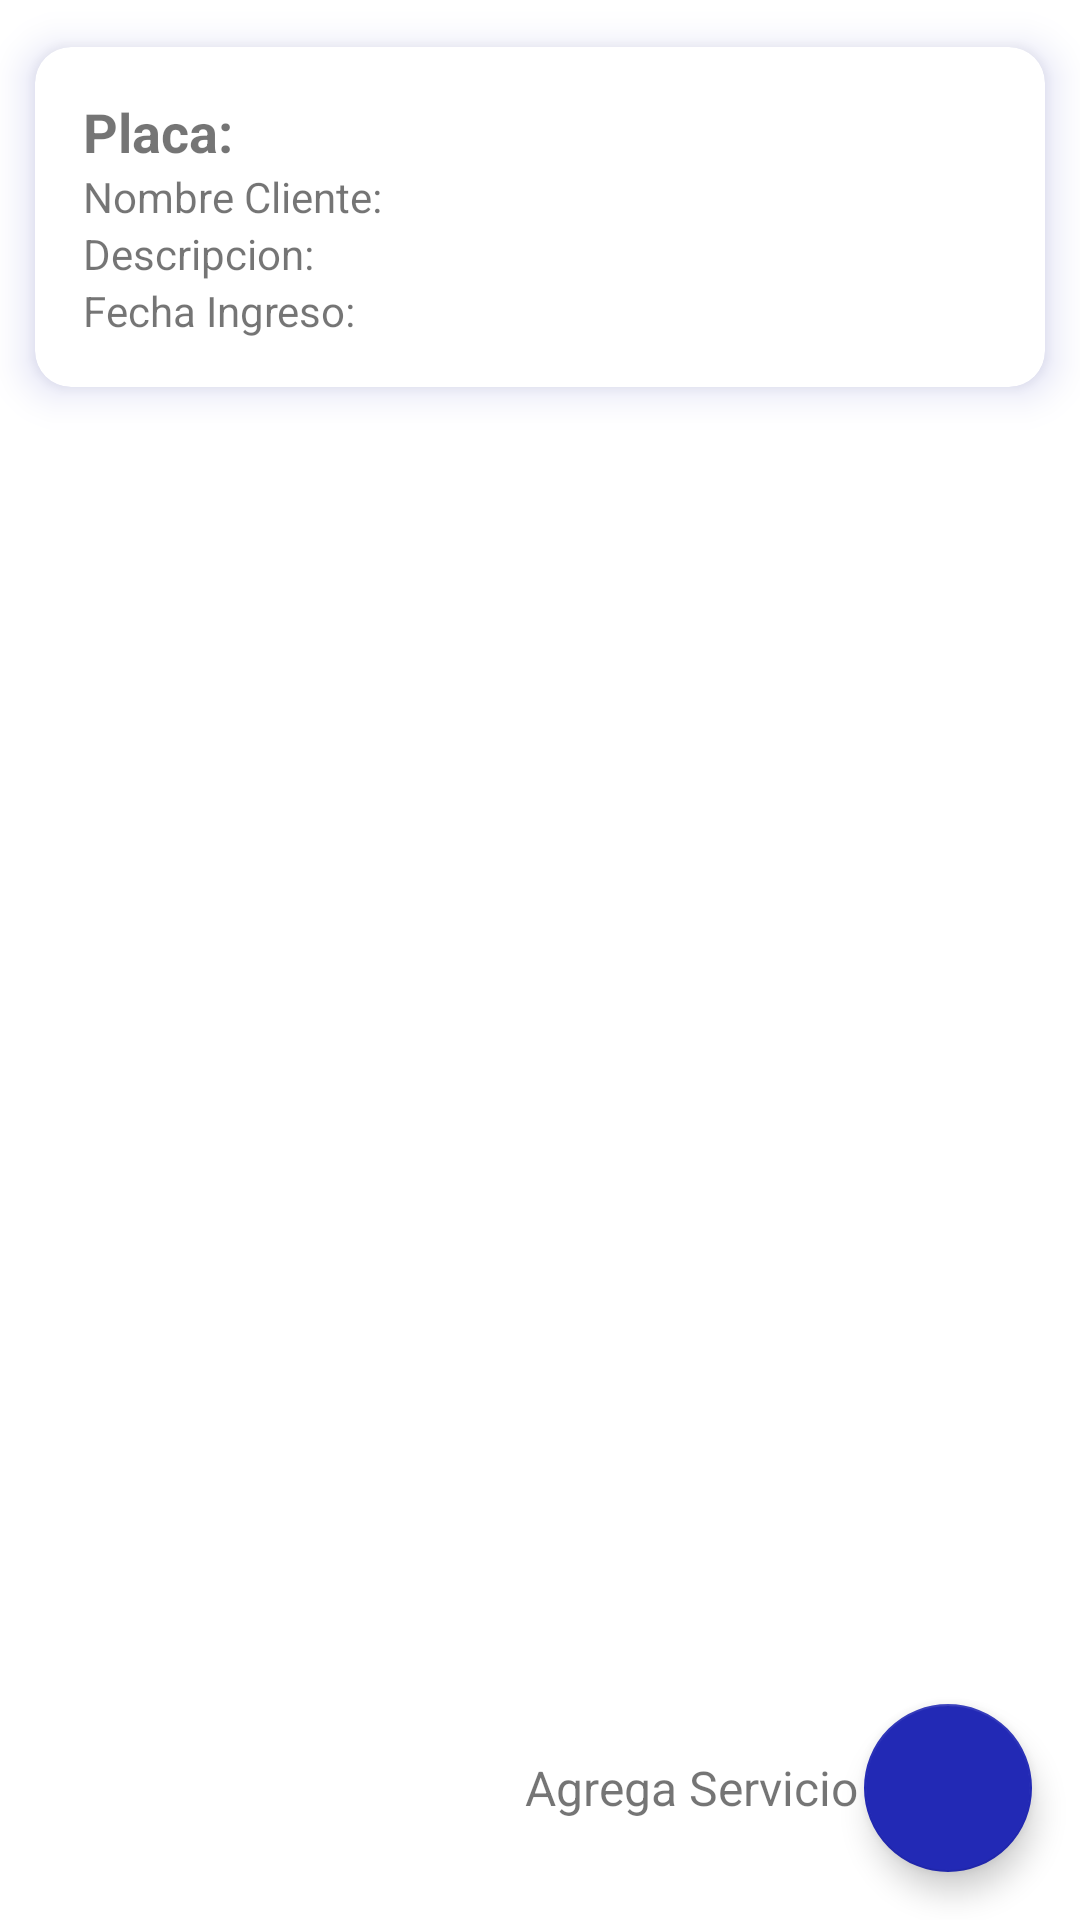

This screen was rendered from an Android layout file. Write that file and the resources it references.
<!-- AndroidManifest.xml: application theme Theme.ElectroAires -->
<!-- res/layout/fragment_servicio.xml -->
<?xml version="1.0" encoding="utf-8"?>
<RelativeLayout
    xmlns:android="http://schemas.android.com/apk/res/android"
    xmlns:tools="http://schemas.android.com/tools"
    android:layout_width="match_parent"
    android:layout_height="match_parent"
    xmlns:app="http://schemas.android.com/apk/res-auto"
    tools:context=".ServicioFragment">


        <LinearLayout
            android:layout_width="wrap_content"
            android:layout_height="wrap_content"
            android:layout_gravity="bottom|end"
            android:orientation="horizontal"
            android:layout_alignParentEnd="true"
            android:layout_alignParentBottom="true">

        

                <TextView
                    android:layout_width="wrap_content"
                    android:layout_height="wrap_content"
                    android:layout_gravity="center"
                    android:text="Agrega Servicio"
                    android:textSize="16sp" />

                <com.google.android.material.floatingactionbutton.FloatingActionButton
                android:id="@+id/add_card_servicio"
                android:layout_width="wrap_content"
                android:layout_height="wrap_content"
                android:layout_marginStart="2dp"
                android:layout_marginTop="16dp"
                android:layout_marginEnd="16dp"
                android:layout_marginBottom="16dp"
                android:src="@drawable/baseline_add_24"
                app:backgroundTint="@color/blue_200"
                app:tint="@color/white"
                />

        </LinearLayout>

        <androidx.cardview.widget.CardView
            android:layout_width="match_parent"
            android:layout_height="wrap_content"
            android:layout_marginBottom="16dp"
            android:clickable="true"
            app:cardCornerRadius="12dp"
            app:cardElevation="8dp"
            app:cardUseCompatPadding="true"
            android:id="@+id/card_servicio"
            android:outlineSpotShadowColor="@color/blue_200">

                <LinearLayout
                    android:layout_width="match_parent"
                    android:layout_height="wrap_content"
                    android:orientation="vertical"
                    android:padding="16dp">

                        <TextView
                            android:layout_width="match_parent"
                            android:layout_height="wrap_content"
                            android:text="Placa:"
                            android:textStyle="bold"
                            android:textSize="18sp"/>

                        <TextView
                            android:layout_width="match_parent"
                            android:layout_height="wrap_content"
                            android:text="Nombre Cliente:"/>

                        <TextView
                            android:layout_width="match_parent"
                            android:layout_height="wrap_content"
                            android:text="Descripcion:"/>

                        <TextView
                            android:layout_width="match_parent"
                            android:layout_height="wrap_content"
                            android:text="Fecha Ingreso:"/>

                </LinearLayout>

        </androidx.cardview.widget.CardView>


</RelativeLayout>
<!-- resources referenced by this layout -->
<resources>
  <color name="blue_200">#2229B5</color>
  <color name="white">#FFFFFFFF</color>
  <style name="Theme.ElectroAires" parent="Theme.MaterialComponents.DayNight.DarkActionBar">
          
          <item name="colorPrimary">@color/purple_500</item>
          <item name="colorPrimaryVariant">@color/purple_700</item>
          <item name="colorOnPrimary">@color/white</item>
          
          <item name="colorSecondary">@color/teal_200</item>
          <item name="colorSecondaryVariant">@color/teal_700</item>
          <item name="colorOnSecondary">@color/black</item>
          
          <item name="android:statusBarColor" tools:targetApi="l">?attr/colorPrimaryVariant</item>
          
      </style>
  <color name="teal_200">#FF03DAC5</color>
  <color name="teal_700">#FF018786</color>
  <color name="black">#FF000000</color>
  <!-- not gathered from this repository: default colours our renderer supplied (Android Studio template values) -->
  <color name="purple_500">#FF6200EE</color>
  <color name="purple_700">#FF3700B3</color>
</resources>
